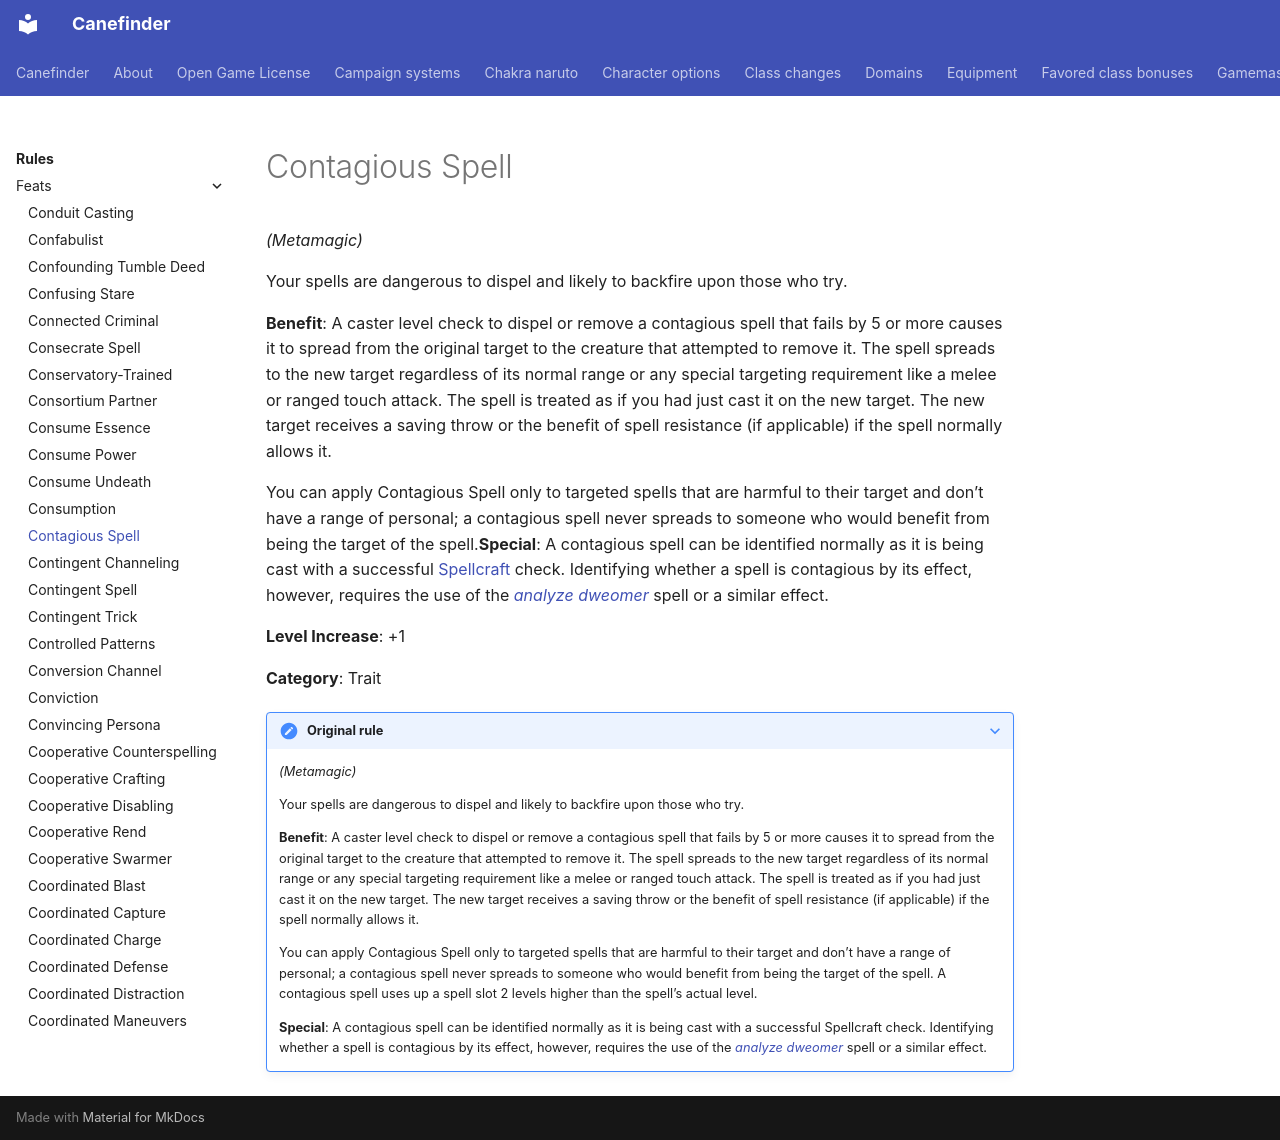

repository: canefinderhouserules/Canefinderhouserules · page: rules/feats/contagious-spell/index.html · generator: mkdocs

# Contagious Spell

*(Metamagic)*

Your spells are dangerous to dispel and likely to backfire upon those who try.

**Benefit**: A caster level check to dispel or remove a contagious spell that fails by 5 or more causes it to spread from the original target to the creature that attempted to remove it. The spell spreads to the new target regardless of its normal range or any special targeting requirement like a melee or ranged touch attack. The spell is treated as if you had just cast it on the new target. The new target receives a saving throw or the benefit of spell resistance (if applicable) if the spell normally allows it.

You can apply Contagious Spell only to targeted spells that are harmful to their target and don’t have a range of personal; a contagious spell never spreads to someone who would benefit from being the target of the spell.**Special**: A contagious spell can be identified normally as it is being cast with a successful [Spellcraft](../skills/spellcraft.md) check. Identifying whether a spell is contagious by its effect, however, requires the use of the [*analyze dweomer*](../../magic/spells/analyze-dweomer.md) spell or a similar effect.

**Level Increase**: +1

**Category**: Trait

??? note "Original rule"

    *(Metamagic)*

    Your spells are dangerous to dispel and likely to backfire upon those who try.

    **Benefit**: A caster level check to dispel or remove a contagious spell that fails by 5 or more causes it to spread from the original target to the creature that attempted to remove it. The spell spreads to the new target regardless of its normal range or any special targeting requirement like a melee or ranged touch attack. The spell is treated as if you had just cast it on the new target. The new target receives a saving throw or the benefit of spell resistance (if applicable) if the spell normally allows it.

    You can apply Contagious Spell only to targeted spells that are harmful to their target and don’t have a range of personal; a contagious spell never spreads to someone who would benefit from being the target of the spell. A contagious spell uses up a spell slot 2 levels higher than the spell’s actual level.

    **Special**: A contagious spell can be identified normally as it is being cast with a successful Spellcraft check. Identifying whether a spell is contagious by its effect, however, requires the use of the [*analyze dweomer*](../../magic/spells/analyze-dweomer.md) spell or a similar effect.
